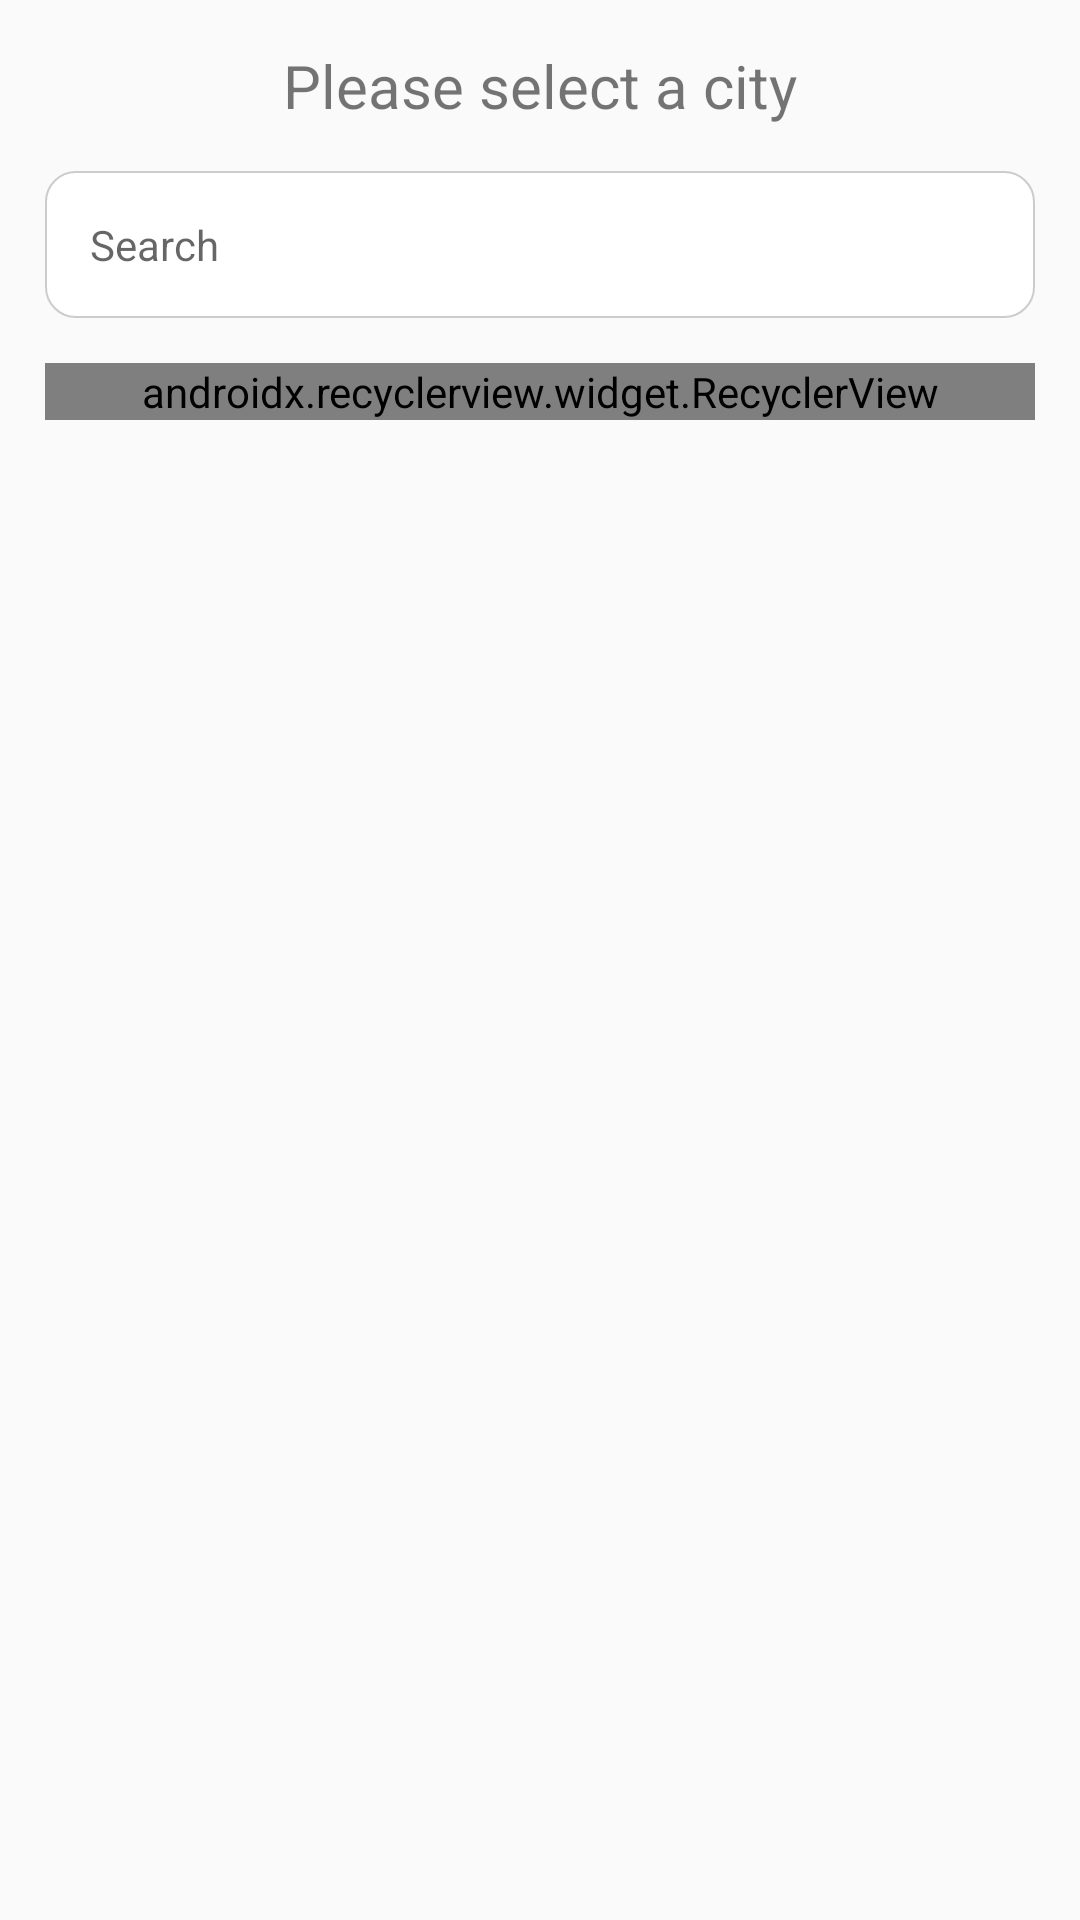

Produce the Android XML layout that renders to this screen, including the resource entries it uses.
<!-- AndroidManifest.xml: application theme AppTheme -->
<!-- res/layout/fragment_select_city.xml -->
<?xml version="1.0" encoding="utf-8"?>
<layout xmlns:app="http://schemas.android.com/apk/res-auto"
        xmlns:android="http://schemas.android.com/apk/res/android">

    <RelativeLayout
            android:layout_width="match_parent"
            android:layout_height="wrap_content"
            android:orientation="vertical">

        <ImageView
                android:id="@+id/imgCancel"
                android:layout_width="wrap_content"
                android:layout_height="wrap_content"
                android:src="@drawable/ic_close"
                android:layout_alignParentTop="true"
                android:layout_alignParentEnd="true"
                android:layout_margin="10dp"/>

        <TextView
                android:id="@+id/txtTitle"
                android:layout_width="match_parent"
                android:layout_height="wrap_content"
                android:text="Please select a city"
                android:textSize="20sp"
                android:padding="15dp"
                android:gravity="center"
                android:layout_alignParentTop="true"/>

        <EditText
                android:id="@+id/edtSearch"
                android:layout_width="match_parent"
                android:layout_height="wrap_content"
                android:layout_marginStart="15dp"
                android:layout_marginEnd="15dp"
                android:padding="15dp"
                android:hint="Search"
                android:textSize="14sp"
                android:lines="1"
                android:inputType="text"
                android:layout_below="@id/txtTitle"
                android:background="@drawable/bg_white_rounded_stroke_corner"/>

        <android.support.v7.widget.RecyclerView
                android:id="@+id/recyclerSelectCity"
                android:layout_width="match_parent"
                android:layout_height="wrap_content"
                android:layout_margin="15dp"
                android:orientation="vertical"
                android:layout_below="@id/edtSearch"
                app:layoutManager="android.support.v7.widget.LinearLayoutManager"/>

    </RelativeLayout>
</layout>
<!-- resources referenced by this layout -->
<resources>
  <!-- drawable bg_white_rounded_stroke_corner (drawable) -->
  <?xml version="1.0" encoding="utf-8"?>
  <shape xmlns:android="http://schemas.android.com/apk/res/android" android:shape="rectangle">
      <solid android:color="@android:color/white"/>
      <corners android:radius="10dp"/>
      <stroke android:color="#CCCCCC" android:width="0.5dp"/>
  
  </shape>
  <style name="AppTheme" parent="Theme.AppCompat.Light.NoActionBar">
          
          <item name="colorPrimary">@color/colorPrimary</item>
          <item name="colorPrimaryDark">@color/colorPrimaryDark</item>
          <item name="colorAccent">@color/colorAccent</item>
      </style>
  <color name="colorPrimary">#AED581</color>
  <color name="colorPrimaryDark">#8BC34A</color>
  <color name="colorAccent">#FF5722</color>
</resources>
